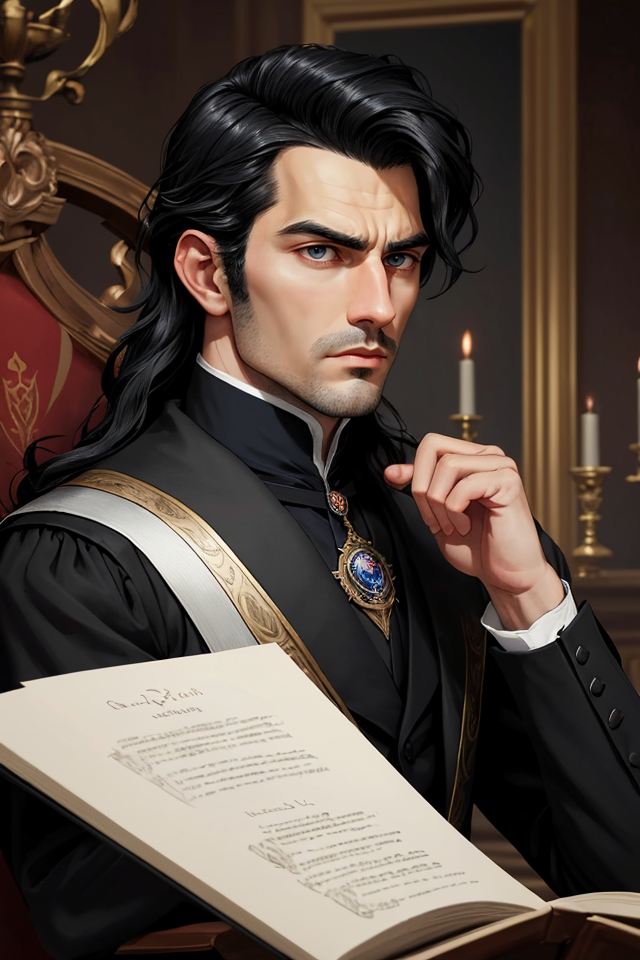
Generation parameters embedded in this image by AUTOMATIC1111 Stable Diffusion web UI or a fork of it (Forge, ...) (PNG 'parameters' text chunk):
Elend Venture, Male, Black Hair, Nobleman, Regal Appearance, Elegant, Poised, Straight Posture, Thoughtful Expression, Dark Eyes, Aristocratic, Well-Groomed, Sophisticated, Well-Dressed, Brooding, Intellectual, Deep in Thought, Noble Demeanor, Complex Character, Resolute, Aspiring Leader, Bookish, Court Intrigue, Dark-Haired Aristocrat, High Society, Young Adult, Piercing Gaze, Torn Between Loyalties, Iconic Fantasy Character, Scenic Cityscape.
Negative prompt: nude,female, woman, girl
Steps: 25, Sampler: DPM++ 2M SDE Karras, CFG scale: 5, Seed: 4090026071, Size: 640x960, Model hash: 4b99e70c19, Model: aZovyaRPGArtistTools_v4, VAE hash: 735e4c3a44, VAE: vae-ft-mse-840000-ema-pruned.safetensors, ADetailer model: face_yolov8n.pt, ADetailer confidence: 0.3, ADetailer dilate erode: 4, ADetailer mask blur: 4, ADetailer denoising strength: 0.4, ADetailer inpaint only masked: True, ADetailer inpaint padding: 32, ADetailer version: 24.1.1, Version: 1.7.0